Run: headless pygame with SDL's dummy video driver; simulated clock (each Clock.tick advances the game by its frame time, no real sleeping); random seed 0; keys injected as events and as key.get_pressed() state; no mouse input.
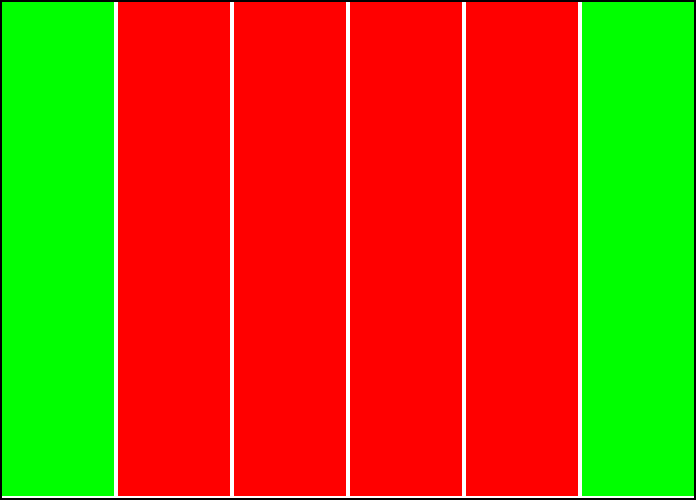
Frame 1 of 4 · flips 1–60 · no input
Frame 2 of 4 · flips 61–180 · tapped SPACE, RETURN · held RIGHT (→), D · screen unchanged from frame 1, image omitted
Frame 3 of 4 · flips 181–300 · held DOWN (↓), S · screen unchanged from frame 2, image omitted
Frame 4 of 4 · flips 301–420 · held LEFT (←), A, UP (↑), W · screen unchanged from frame 3, image omitted

The pygame program that drew these frames:

import pygame

pygame.init()

#Variables
BLACK = (0,0,0,)
WHITE = (255,255,255)
GREEN = (0,255,0)
RED = (255,0,0)


game = True
clock = pygame.time.Clock()

#Open new window
size = (696, 500)
screen = pygame.display.set_mode(size)
pygame.display.set_caption("My First Game")

#Main program loop
while game:
    for event in pygame.event.get():
        if event.type == pygame.QUIT:
            game = False

    screen.fill(WHITE)

    pygame.draw.rect(screen, BLACK, [0, 0, 696, 2], 5)
    pygame.draw.rect(screen, BLACK, [0, 498, 696, 2], 5)

    pygame.draw.rect(screen, BLACK, [0, 0, 2, 696], 5)
    pygame.draw.rect(screen, BLACK, [694, 0, 2, 696], 5)


    pygame.draw.rect(screen, GREEN, [2, 2, 112, 494], 0)
    pygame.draw.rect(screen, RED, [118, 2, 112, 494], 0)
    pygame.draw.rect(screen, RED, [234, 2, 112, 494], 0)
    pygame.draw.rect(screen, RED, [350, 2, 112, 494], 0)
    pygame.draw.rect(screen, RED, [466, 2, 112, 494], 0)
    pygame.draw.rect(screen, GREEN, [582, 2, 112, 494], 0)
    # pygame.draw.line(screen, GREEN, [0, 0], [100, 100], 5)
    # pygame.draw.ellipse(screen, BLACK, [20, 20, 255, 100], 2)

    pygame.display.flip()

    clock.tick(60)

pygame.quit()
